Run: headless pygame with SDL's dummy video driver; simulated clock (each Clock.tick advances the game by its frame time, no real sleeping); random seed 0; keys injected as events and as key.get_pressed() state; no mouse input.
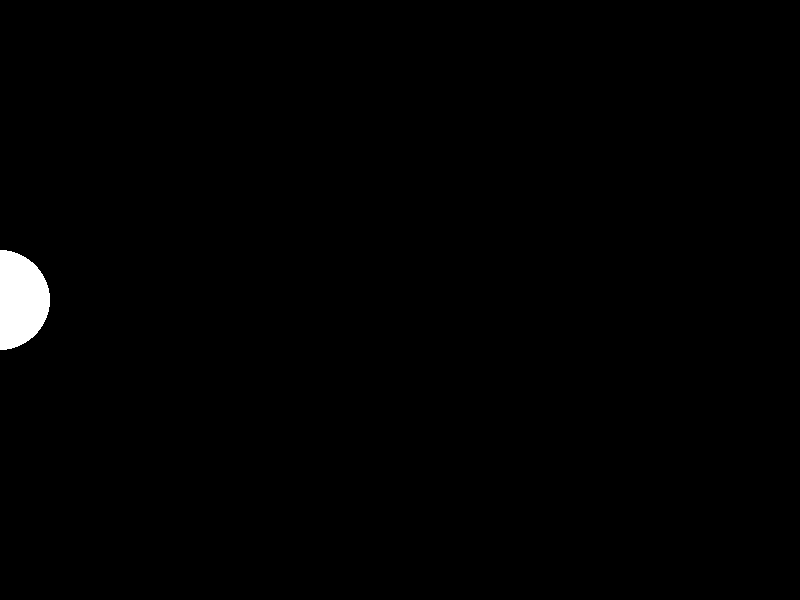
Frame 1 of 4 · flips 1–60 · no input
Frame 2 of 4 · flips 61–180 · tapped SPACE, RETURN · held RIGHT (→), D · screen unchanged from frame 1, image omitted
Frame 3 of 4 · flips 181–300 · held DOWN (↓), S · screen unchanged from frame 2, image omitted
Frame 4 of 4 · flips 301–420 · held LEFT (←), A, UP (↑), W · screen unchanged from frame 3, image omitted

The pygame program that drew these frames:

import sys
import pygame as pg
from pygame import Vector2 as Vec

SCREEN_WIDTH = 800
SCREEN_HEIGHT = 600

INITIAL_POS = Vec(0, SCREEN_HEIGHT / 2)
INITIAL_VEL = Vec(0.5, -0.5)
ACC = Vec(0, 0.001)

def get_pos(t: int) -> Vec:
    return INITIAL_POS + t * (INITIAL_VEL + (t / 2) * ACC)

def screen_pos(pos: Vec) -> tuple[int, int]:
    return (round(pos.x) % SCREEN_WIDTH, round(pos.y) % SCREEN_HEIGHT)

def screen() -> pg.Surface:
    return pg.display.get_surface()

initial_ticks = None

def get_time() -> int:
    global initial_ticks

    if initial_ticks is None:
        initial_ticks = pg.time.get_ticks()
        return initial_ticks
    
    return pg.time.get_ticks() - initial_ticks

pg.init()
pg.display.set_mode((SCREEN_WIDTH, SCREEN_HEIGHT))

while True:
    for event in pg.event.get():
        if event.type == pg.QUIT:
            sys.exit()

    screen().fill('black')
    pos = get_pos(get_time())
    pg.draw.circle(screen(), 'white', screen_pos(pos), 50)
    pg.display.flip()
